Photos from the image-classification dataset "fabric_classification" in the GitHub repository iksurainura/ClothTagNet. Its 2 classes are: defects, good.

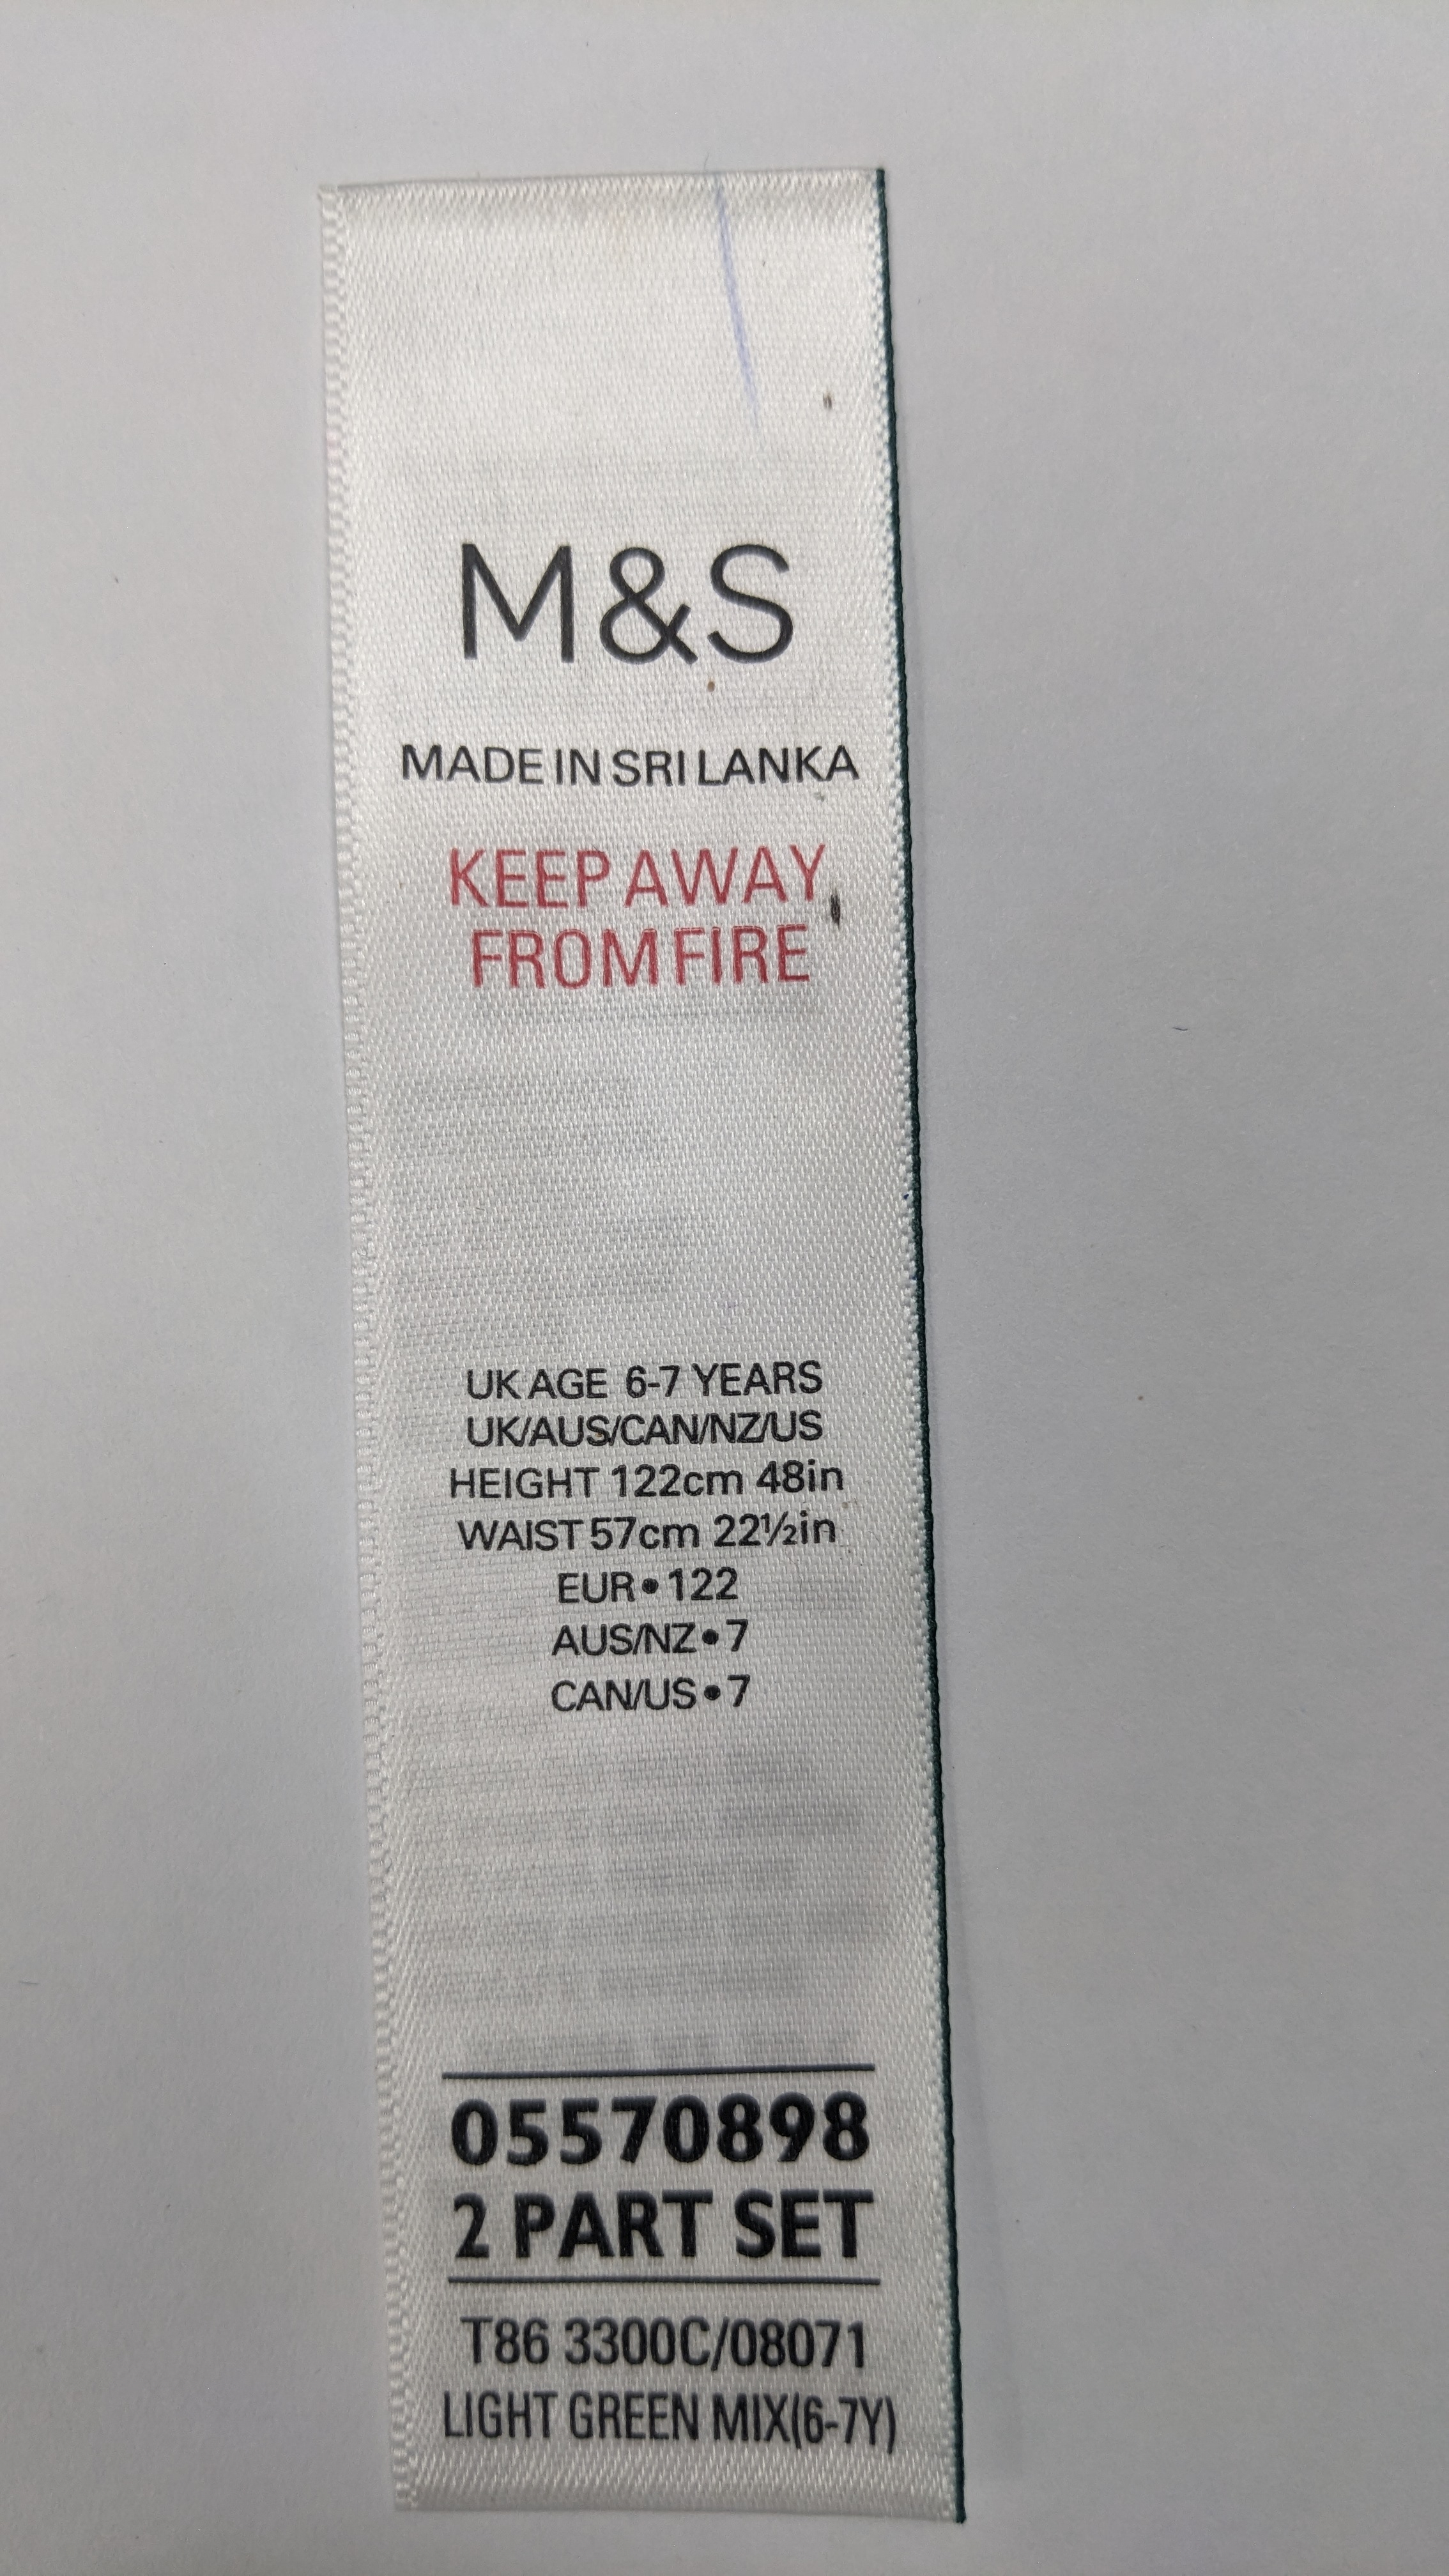
Label: defects

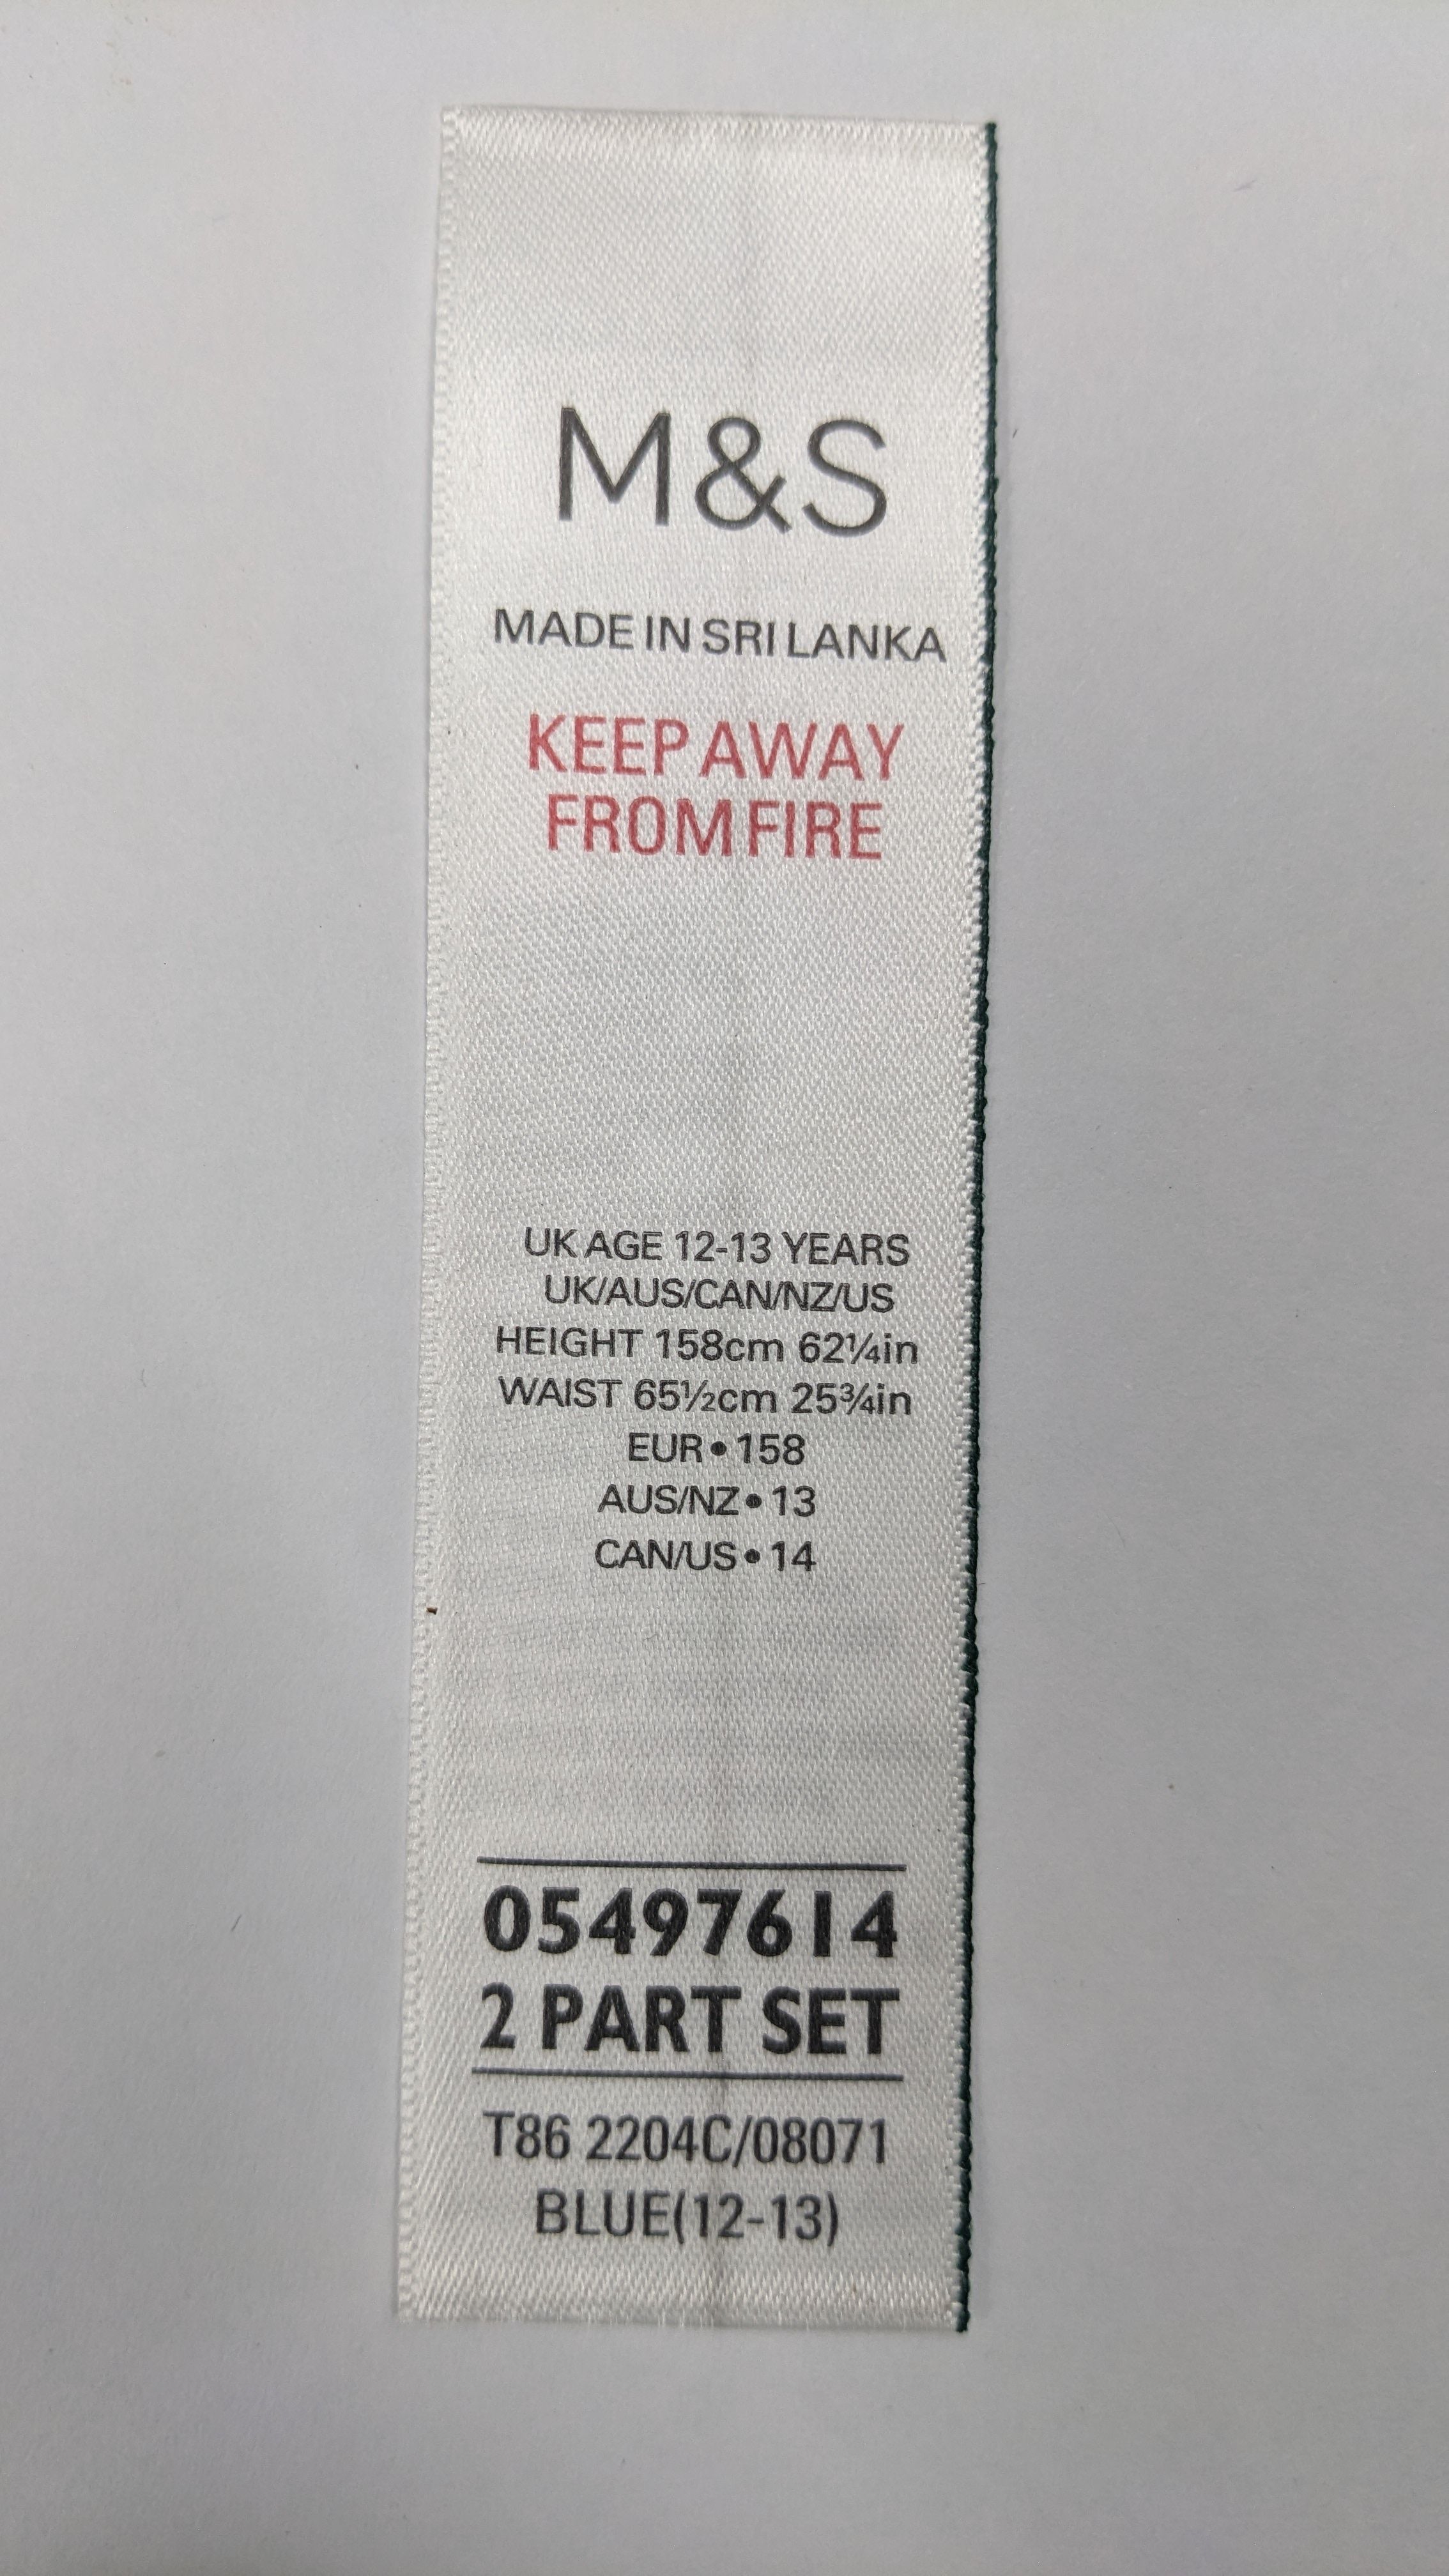
Label: defects

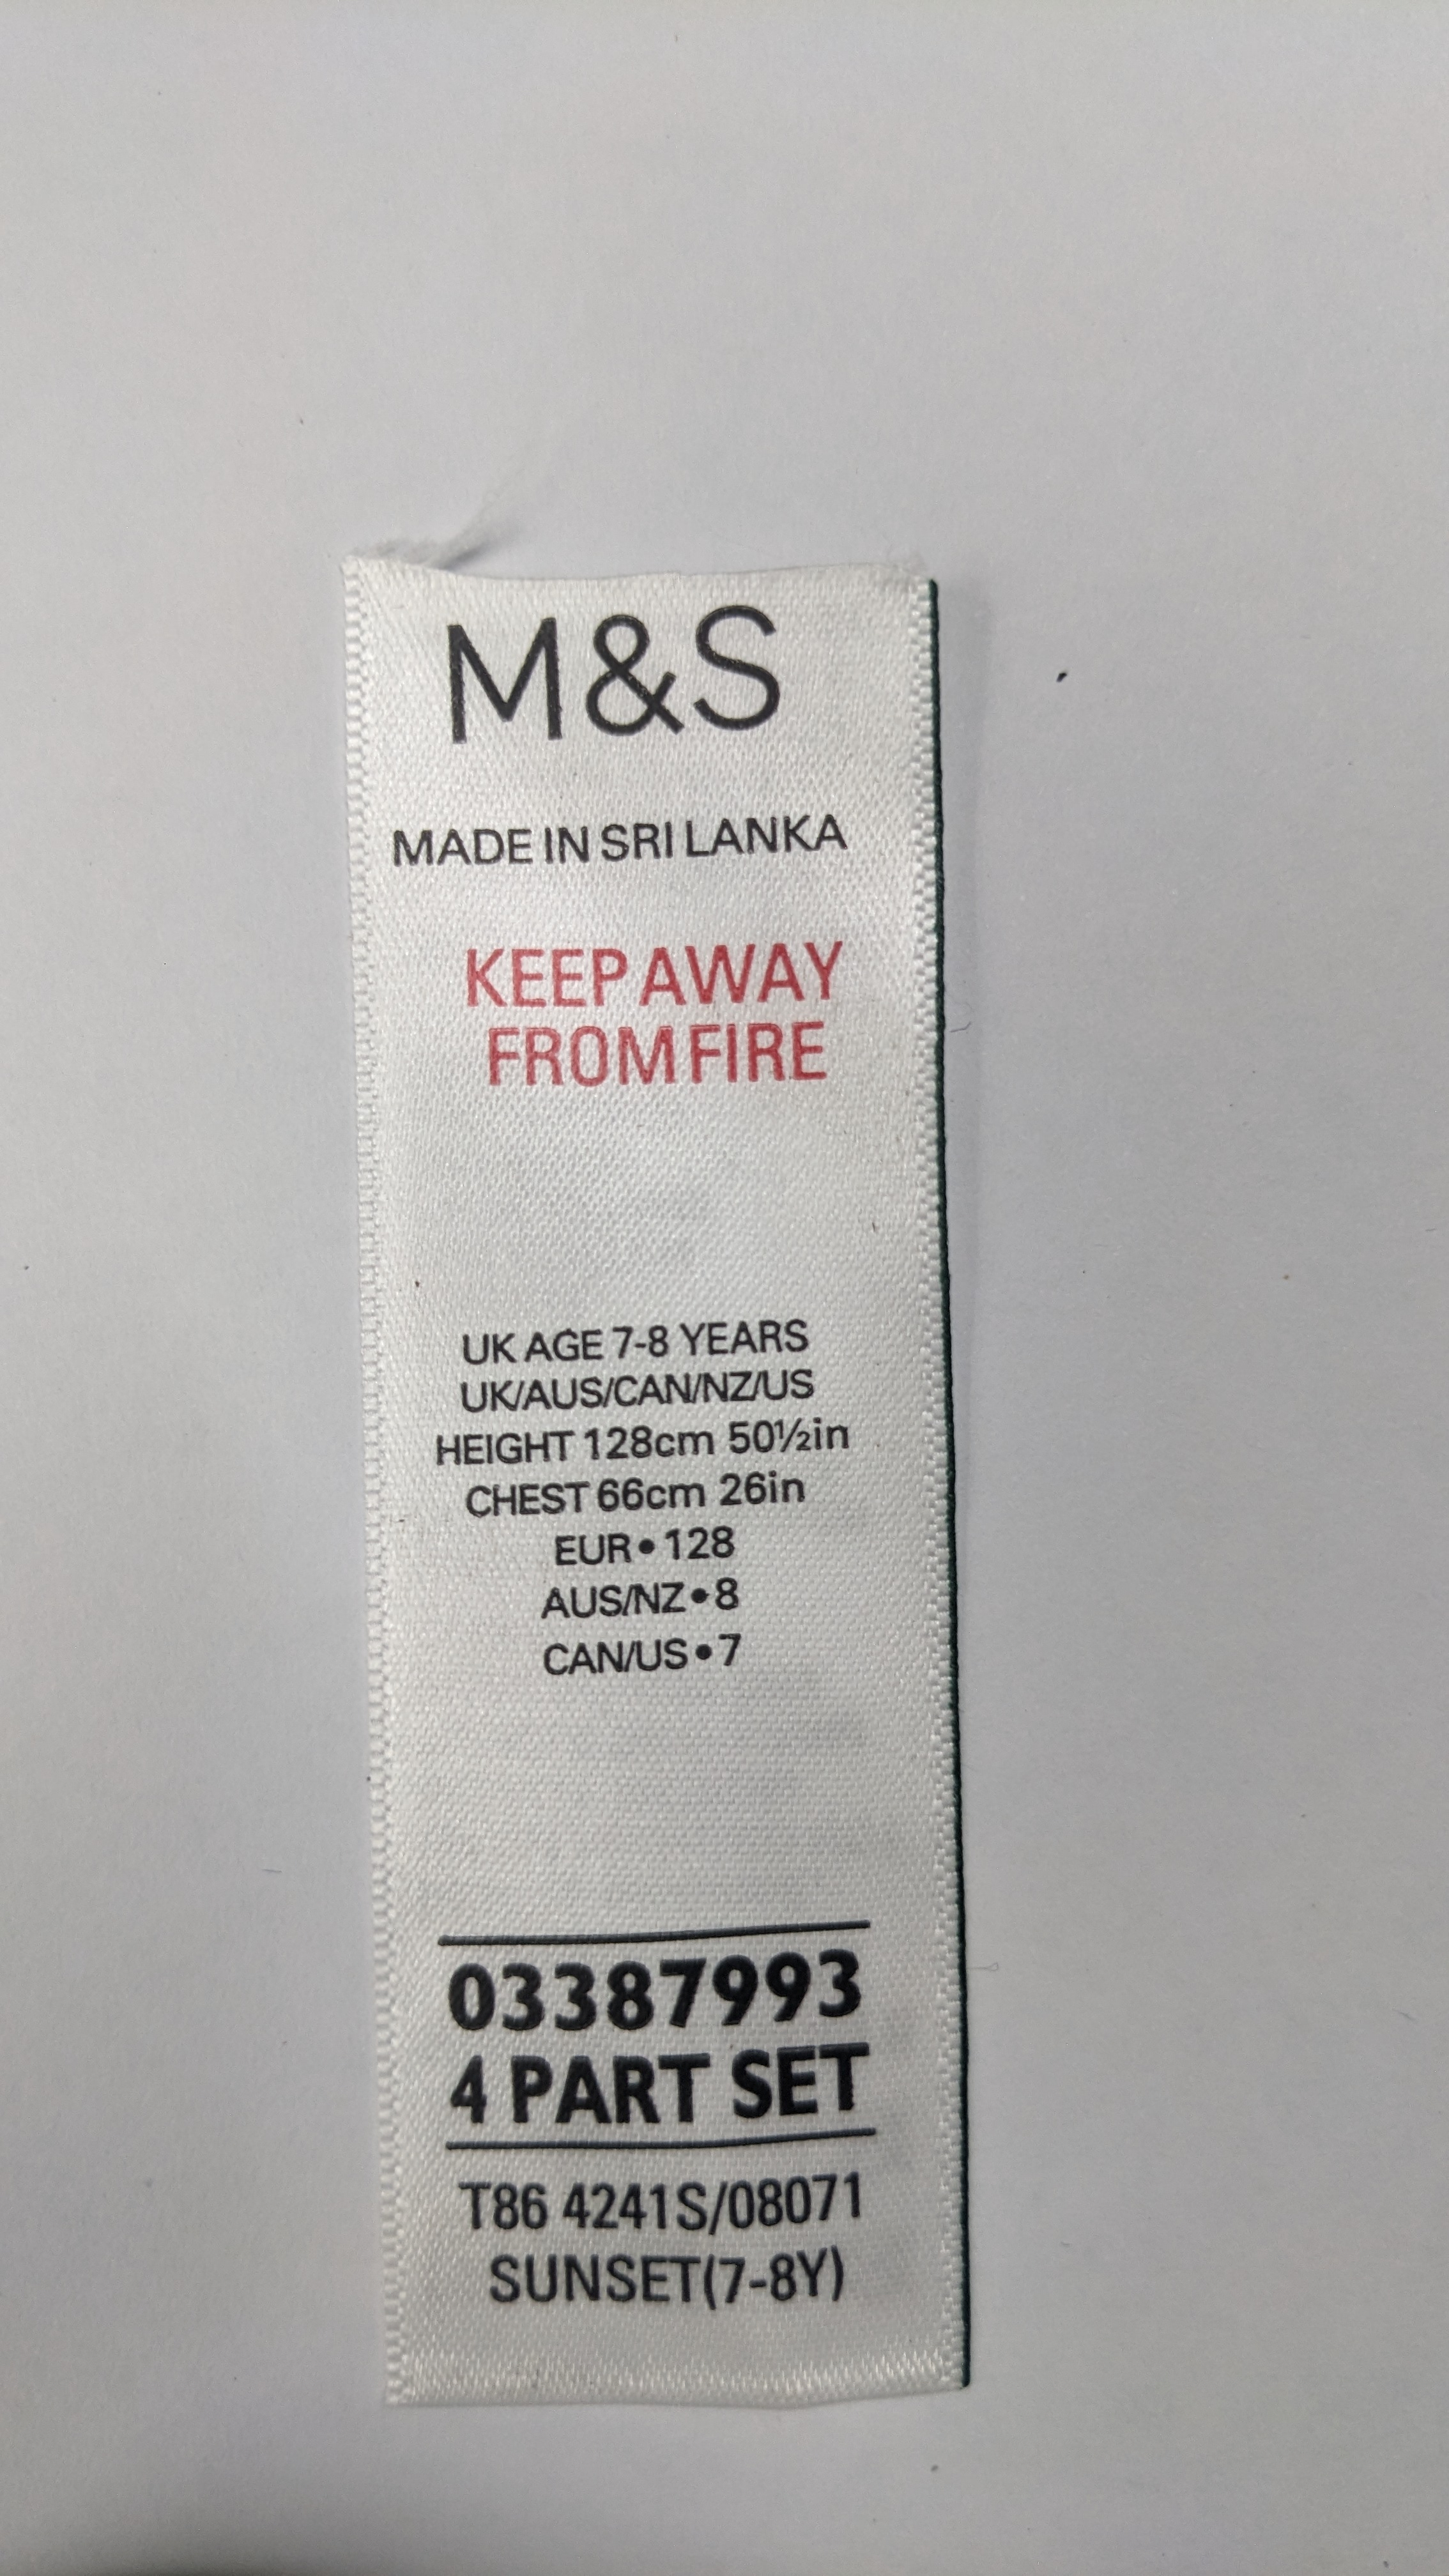
Label: defects

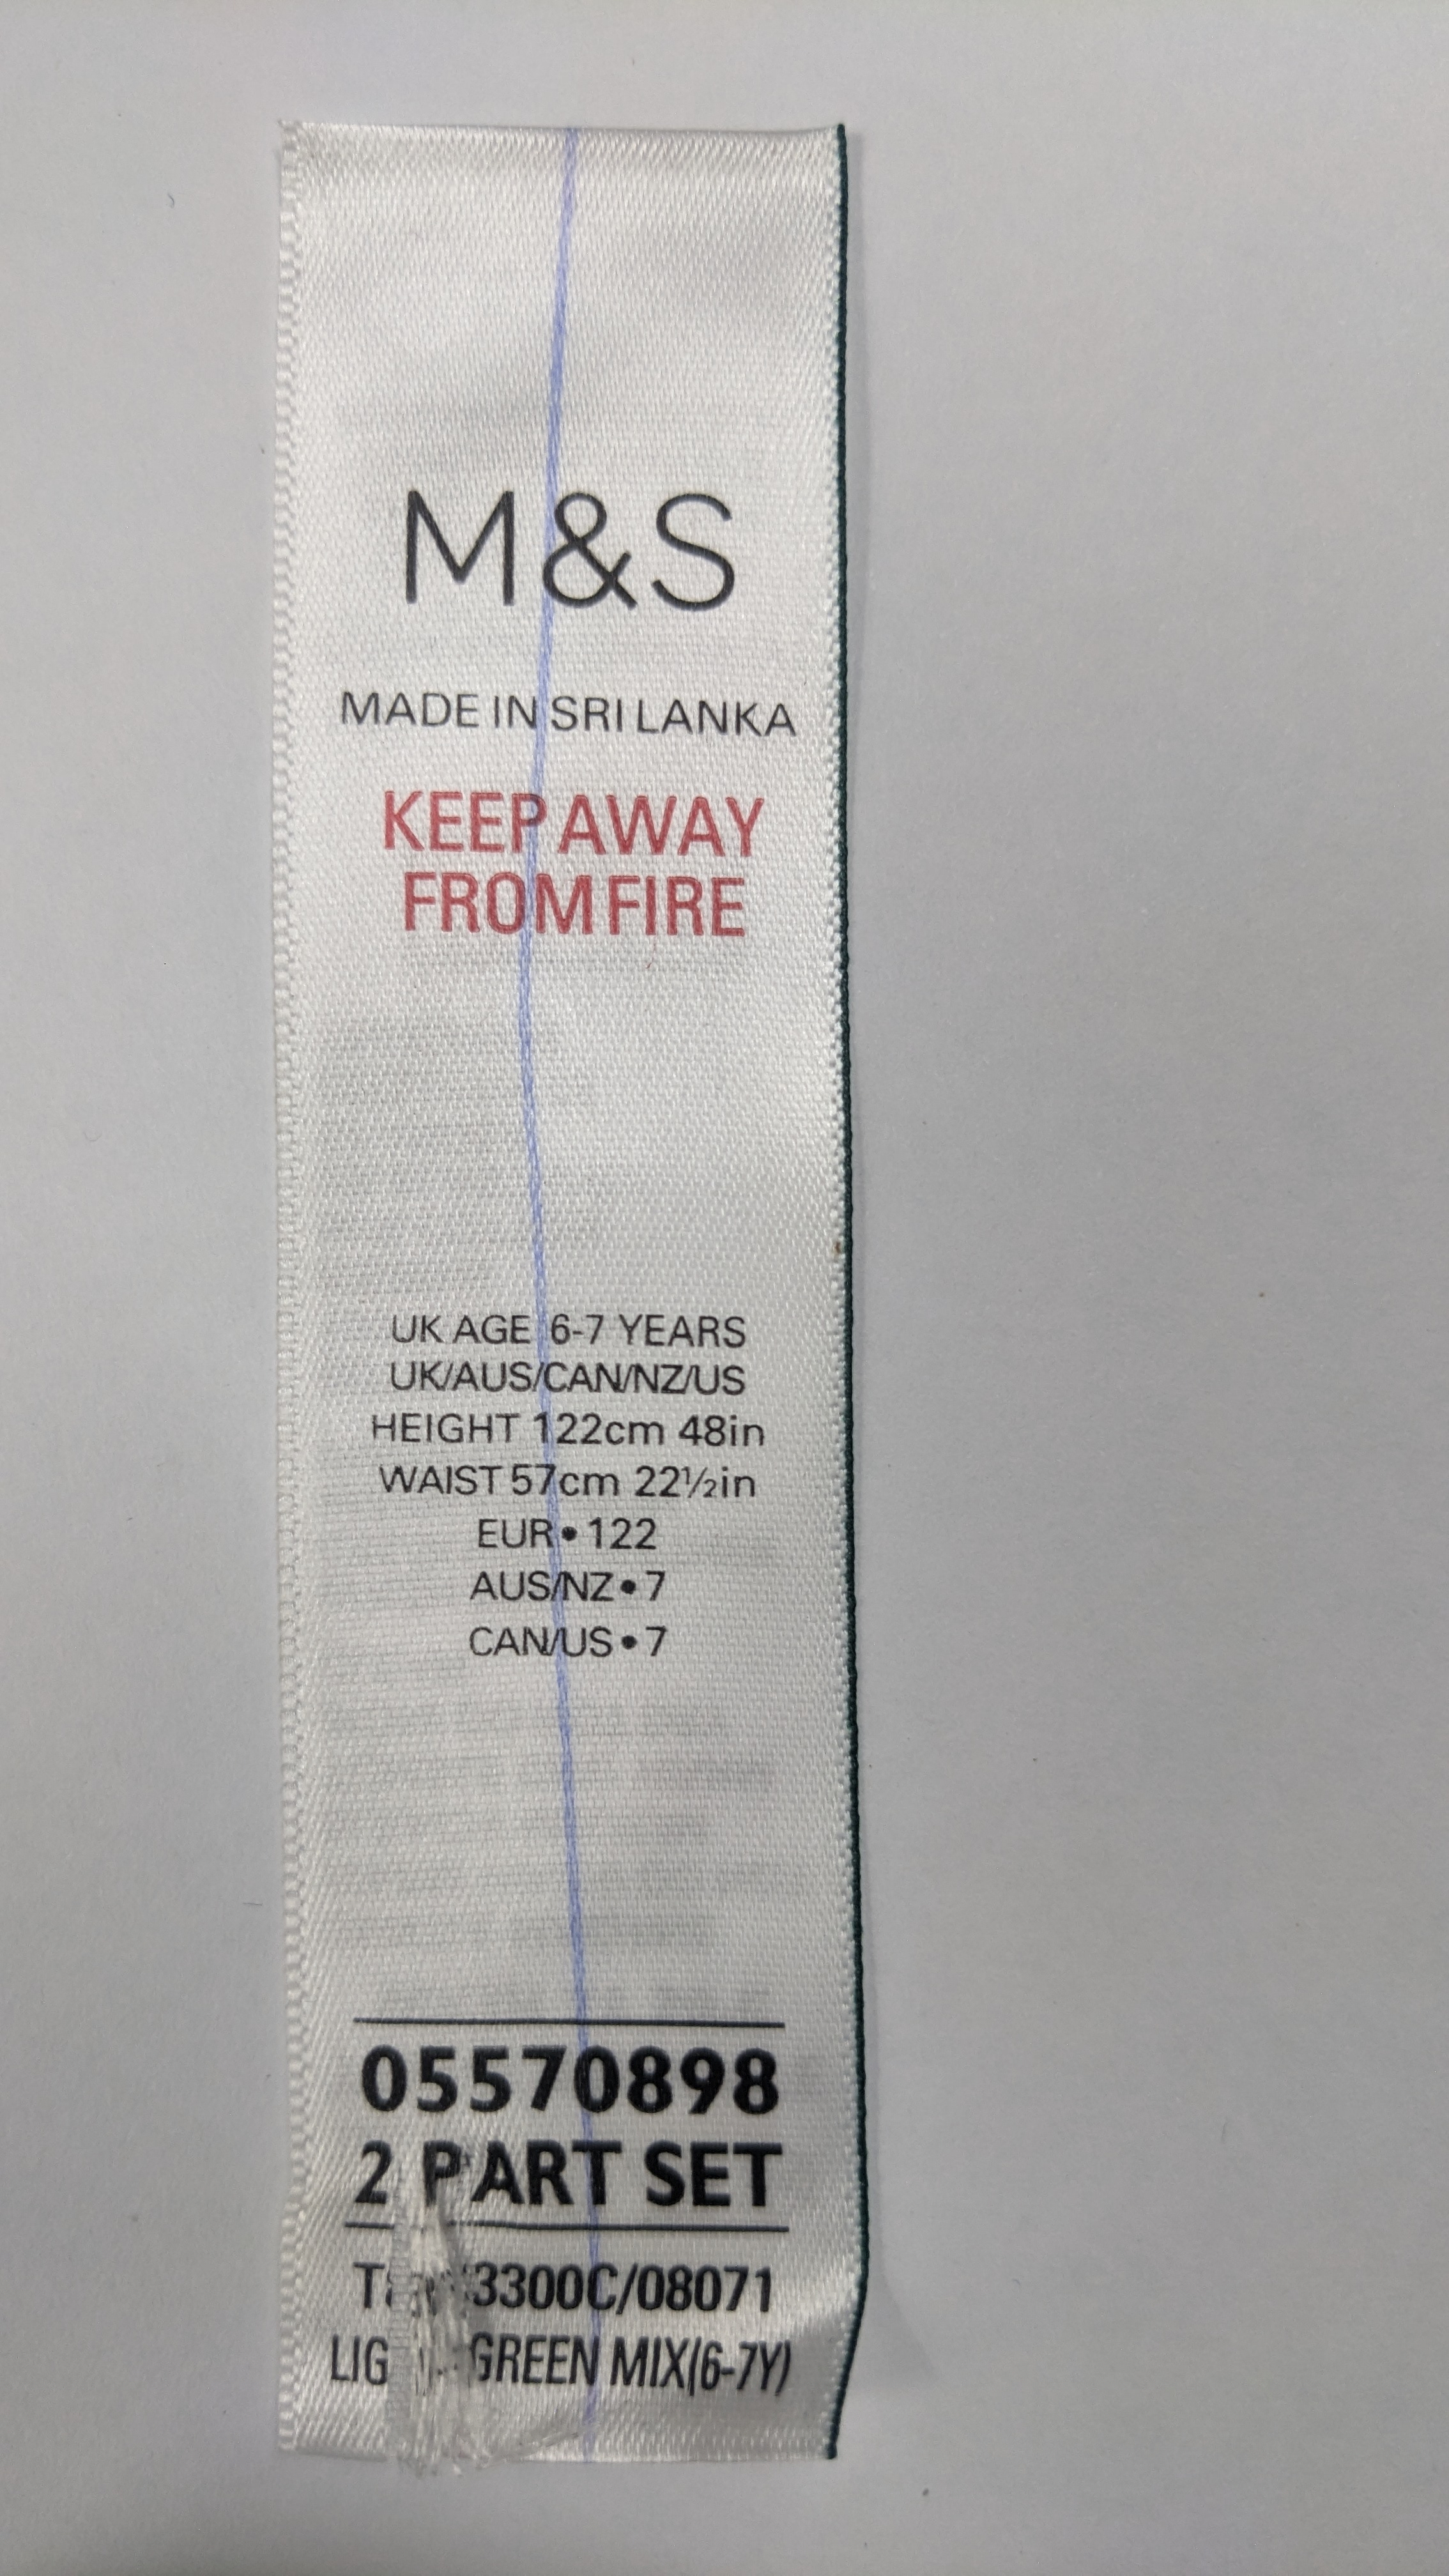
Label: defects

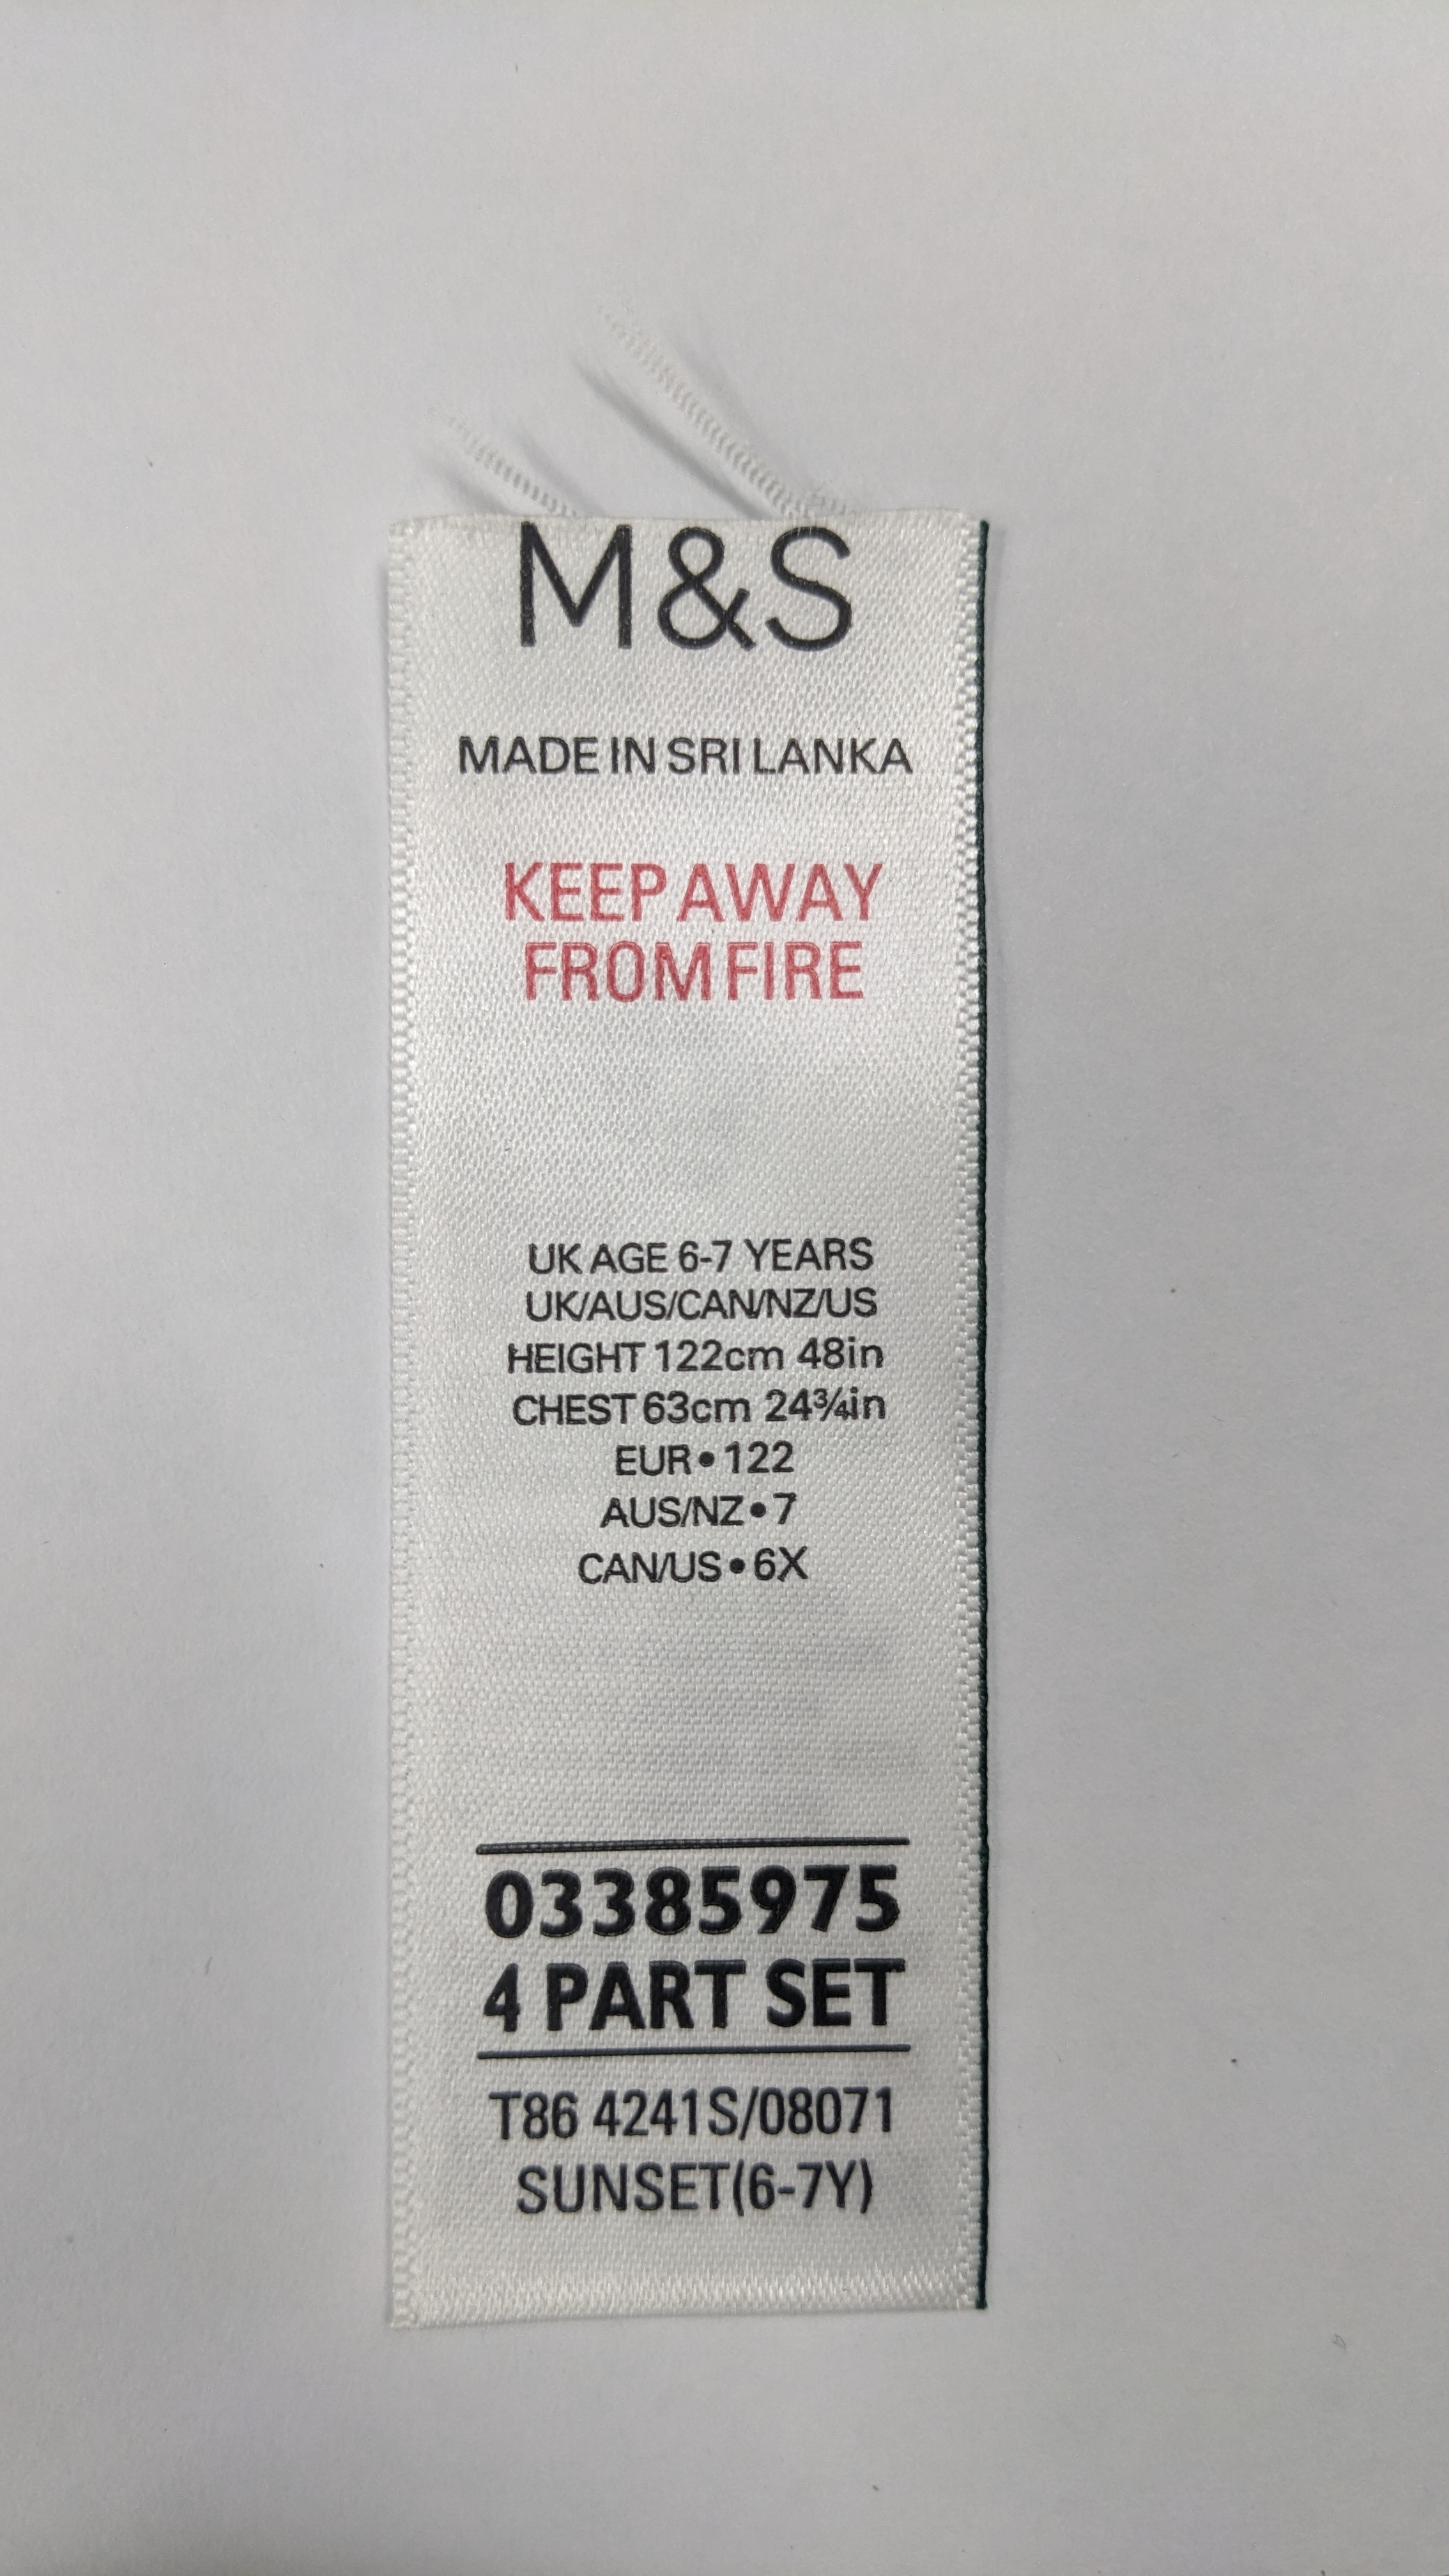
Label: defects

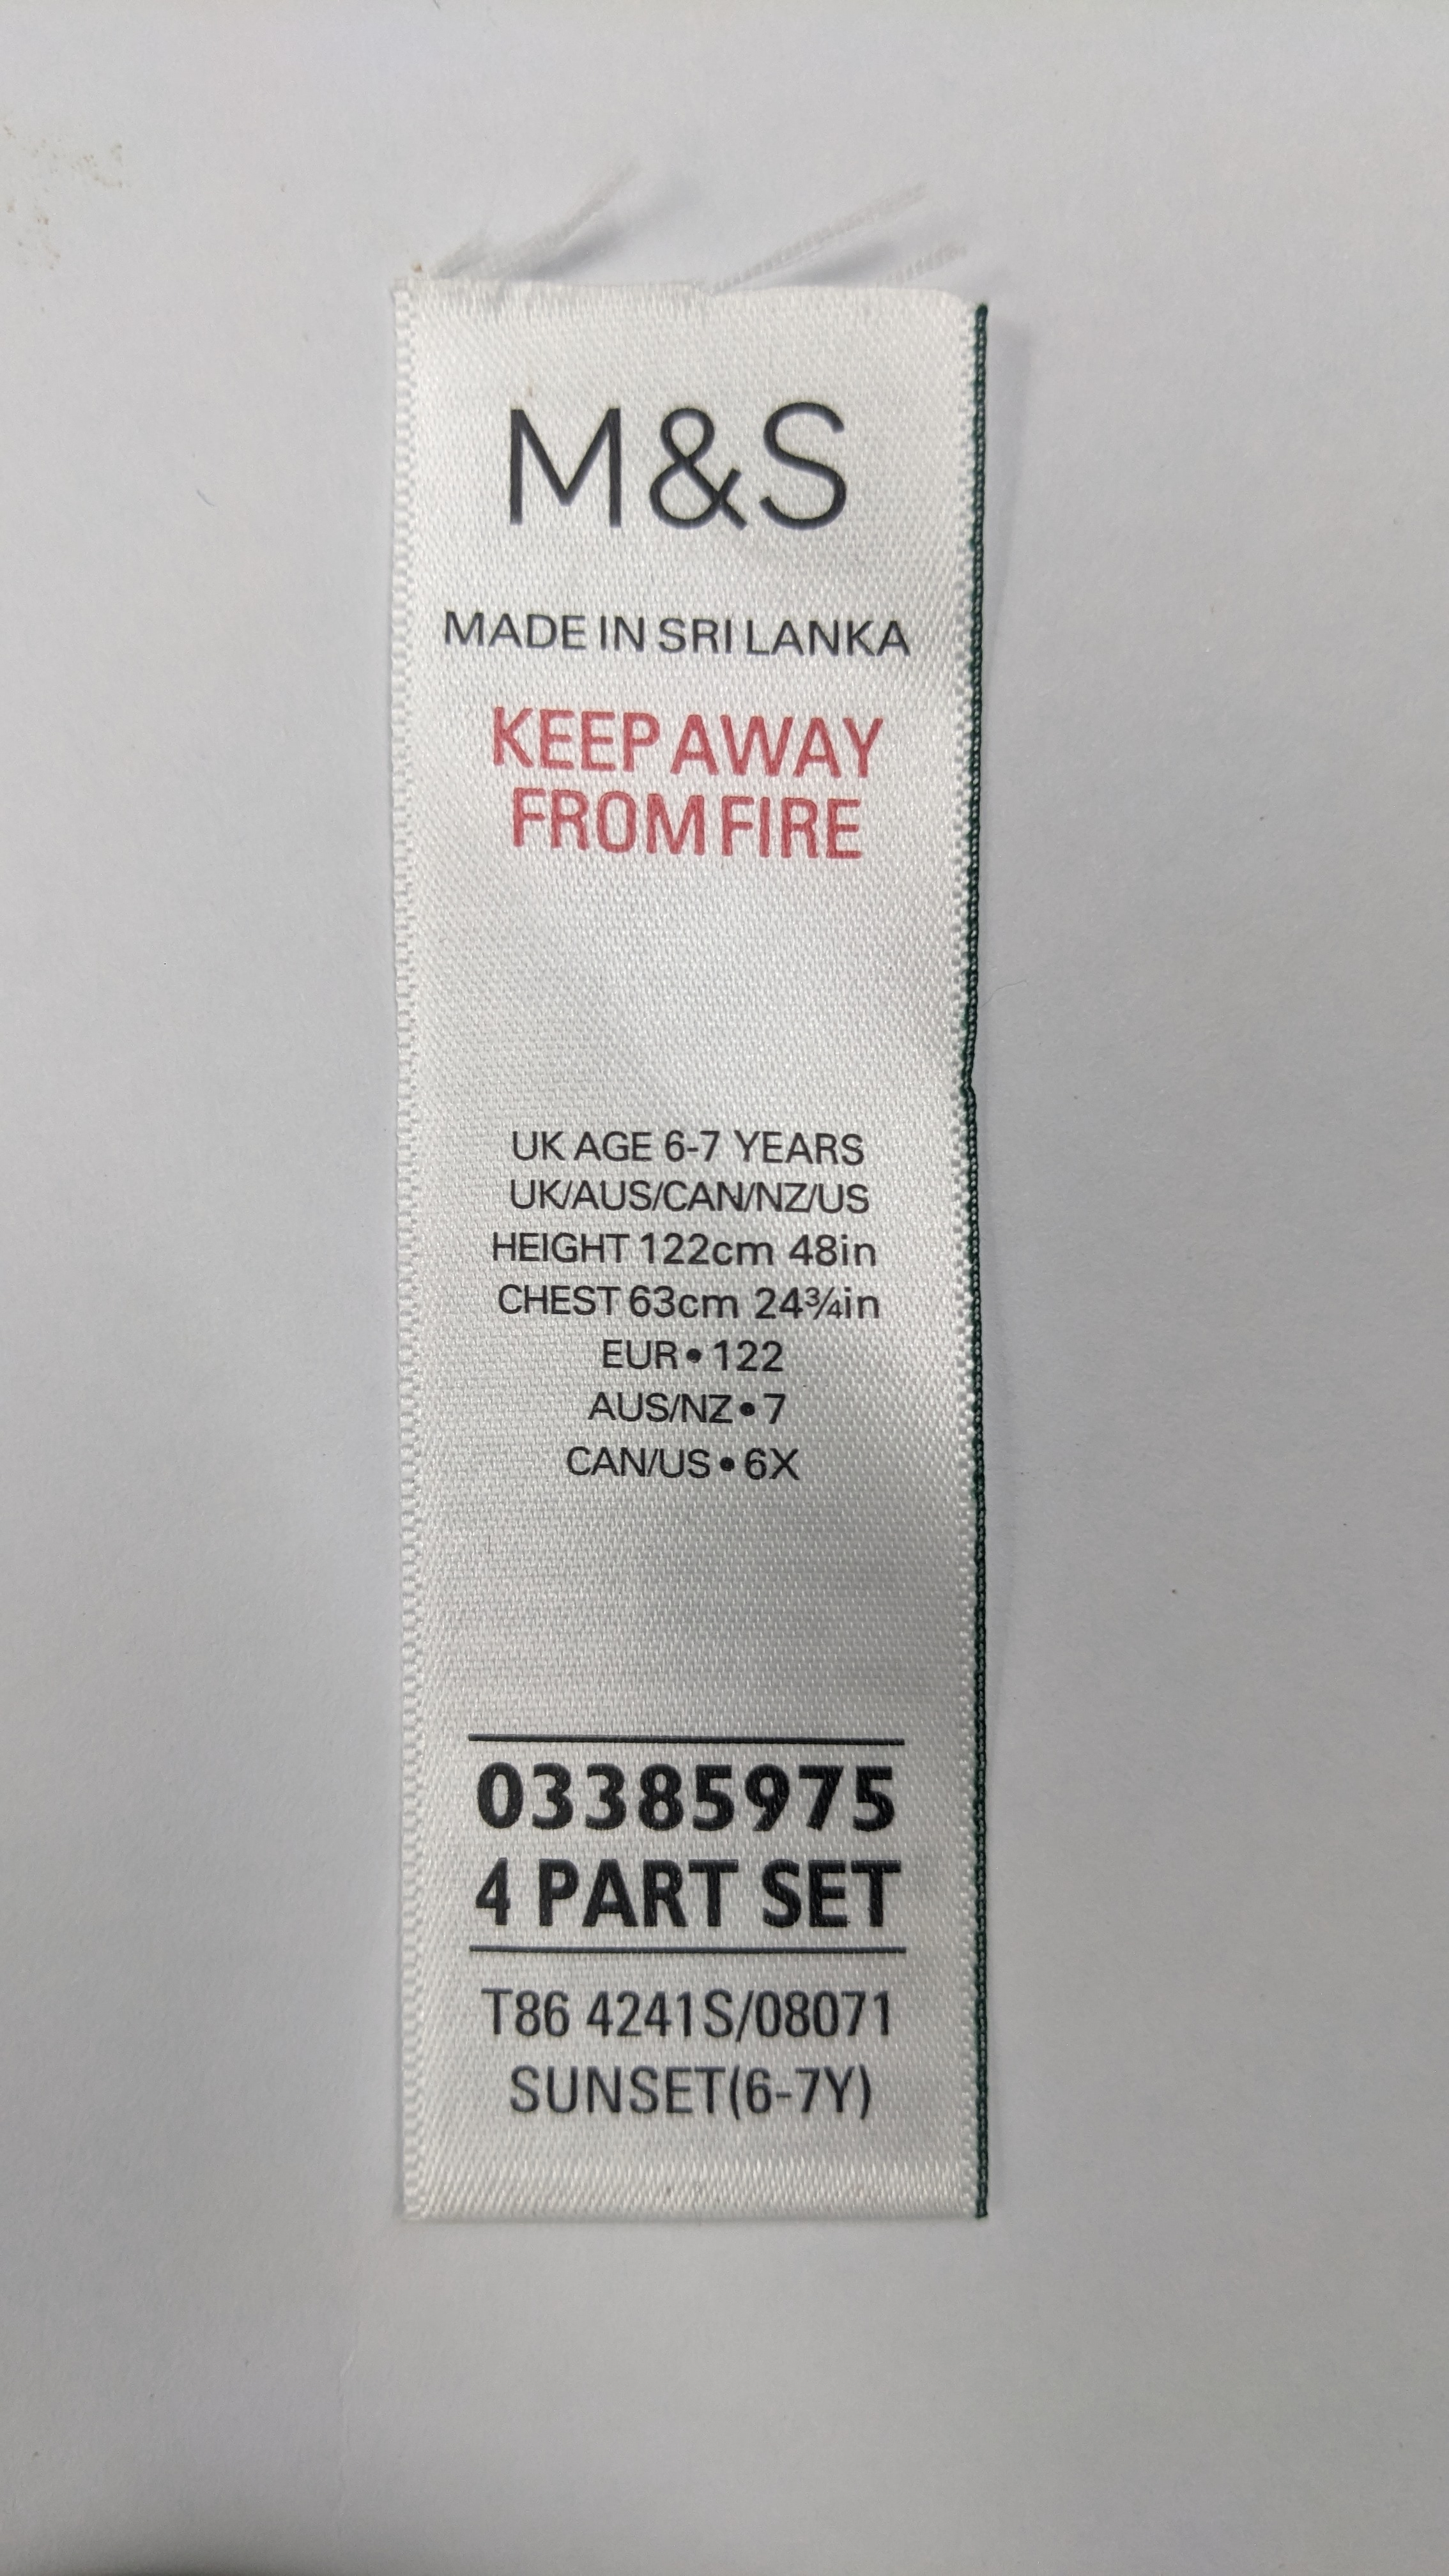
Label: defects
